Run: headless pygame with SDL's dummy video driver; simulated clock (each Clock.tick advances the game by its frame time, no real sleeping); random seed 0; keys injected as events and as key.get_pressed() state; mouse plan: one left click at the window centre at the start of phase 2, then a move to the lower-right quarter at the start of phase 3.
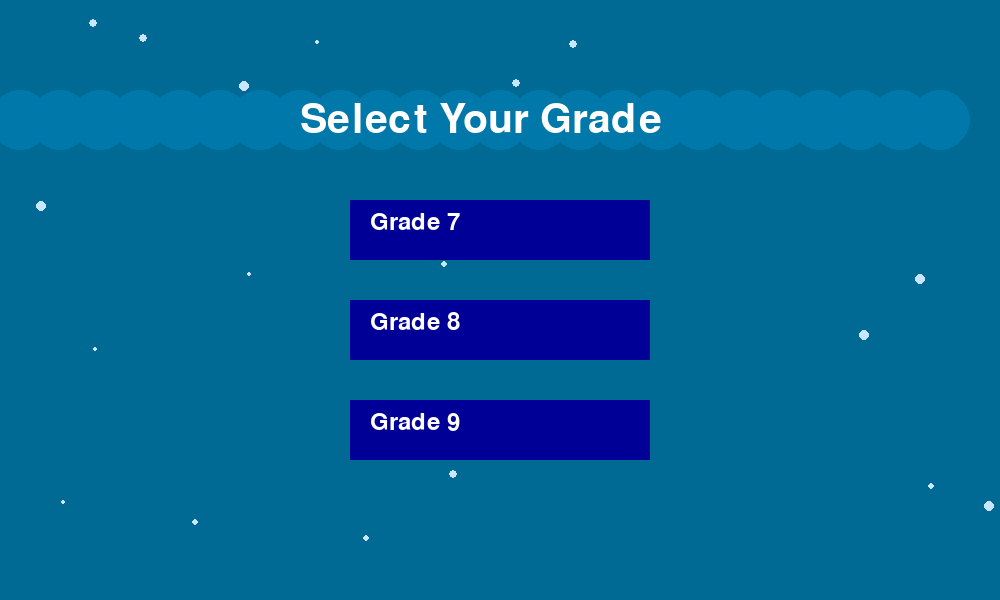
Frame 1 of 4 · flips 1–60 · no input
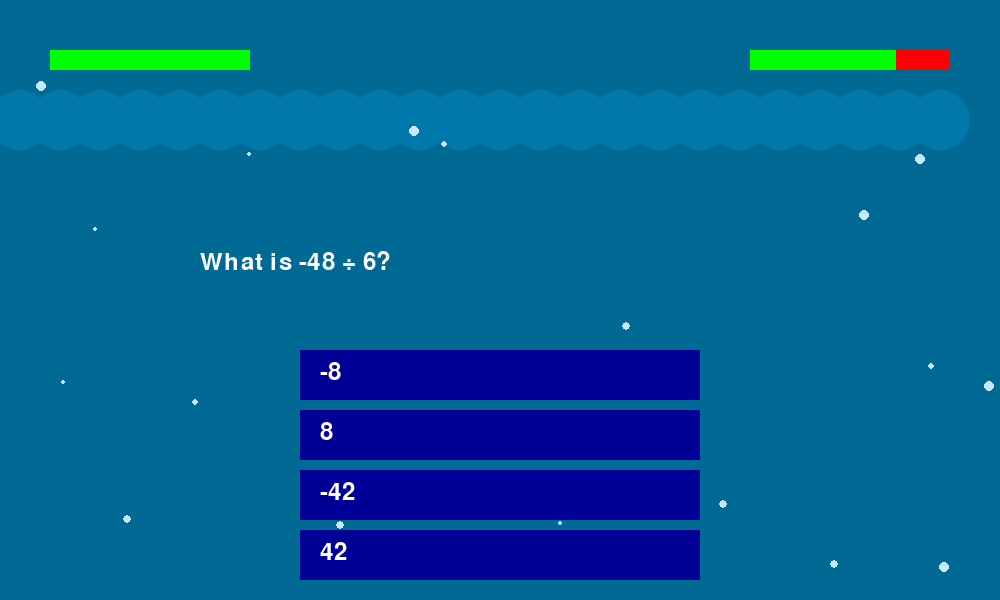
Frame 2 of 4 · flips 61–180 · clicked the window centre · tapped SPACE, RETURN · held RIGHT (→), D
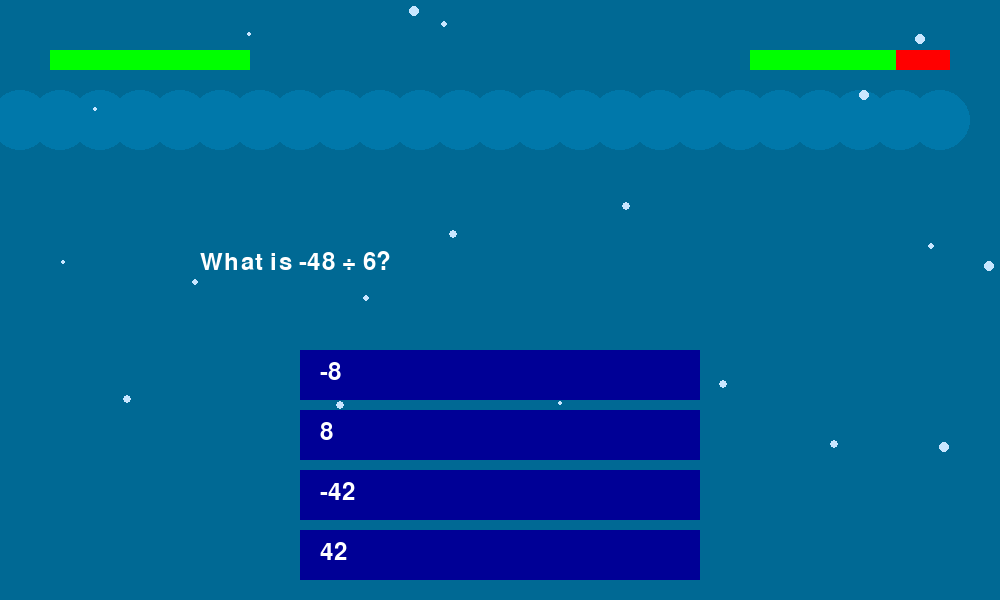
Frame 3 of 4 · flips 181–300 · moved the mouse to the lower-right quarter · held DOWN (↓), S
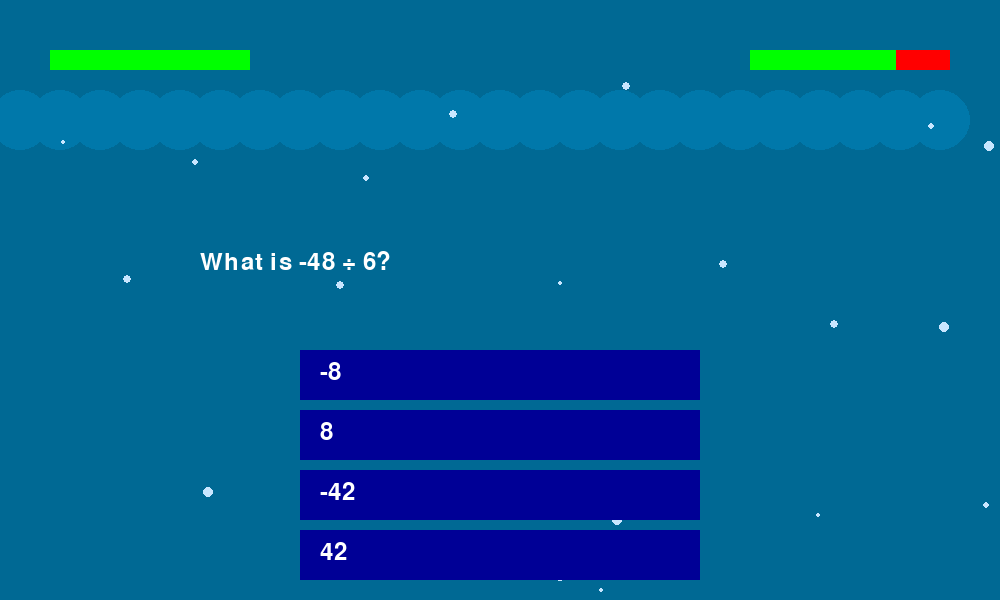
Frame 4 of 4 · flips 301–420 · held LEFT (←), A, UP (↑), W

The pygame program that drew these frames:

import pygame
import random
import sys

pygame.init()

# =============================
# SETTINGS
# =============================
WIDTH, HEIGHT = 1000, 600
screen = pygame.display.set_mode((WIDTH, HEIGHT))
pygame.display.set_caption("Shark Boss Battle")

clock = pygame.time.Clock()
font = pygame.font.Font(None, 36)
menu_font = pygame.font.Font(None, 60)

# =============================
# GAME STATE
# =============================
game_state = "grade_select"
selected_grade = None

player_health = 100
shark_health = 150

# =============================
# QUESTIONS
# =============================
questions = {
    "Grade 7": [
        {"question": "What is -5 + 8?", "options": [3, -3, 13, -13], "answer": 3},
        {"question": "What is 12 - 20?", "options": [-8, 8, -12, 12], "answer": -8},
        {"question": "What is -7 - 6?", "options": [-13, 13, -1, 1], "answer": -13},
        {"question": "What is 9 + (-4)?", "options": [5, -5, 13, -13], "answer": 5},
    ],
    "Grade 8": [
        {"question": "What is -15 + 9?", "options": [-6, 6, -24, 24], "answer": -6},
        {"question": "What is 18 - (-7)?", "options": [25, -25, 11, -11], "answer": 25},
        {"question": "What is -12 × 3?", "options": [-36, 36, -15, 15], "answer": -36},
        {"question": "What is -48 ÷ 6?", "options": [-8, 8, -42, 42], "answer": -8},
    ],
    "Grade 9": [
        {"question": "What is (-3)³?", "options": [-27, 27, -9, 9], "answer": -27},
        {"question": "What is -2 × (-8)?", "options": [16, -16, 10, -10], "answer": 16},
        {"question": "What is 6² - 40?", "options": [-4, 4, -76, 76], "answer": -4},
        {"question": "What is (-10)²?", "options": [100, -100, 20, -20], "answer": 100},
    ]
}

# =============================
# BUTTON CLASS
# =============================
class Button:
    def __init__(self, x, y, w, h, text):
        self.rect = pygame.Rect(x, y, w, h)
        self.text = text
        self.base_color = (0, 0, 150)
        self.hover_color = (0, 0, 255)

    def draw(self):
        mouse_pos = pygame.mouse.get_pos()
        color = self.hover_color if self.rect.collidepoint(mouse_pos) else self.base_color
        pygame.draw.rect(screen, color, self.rect)

        text_surface = font.render(str(self.text), True, (255,255,255))
        screen.blit(text_surface, (self.rect.x + 20, self.rect.y + 10))

    def clicked(self, event):
        return event.type == pygame.MOUSEBUTTONDOWN and self.rect.collidepoint(event.pos)

# =============================
# GRADE BUTTONS
# =============================
grade7_btn = Button(350, 200, 300, 60, "Grade 7")
grade8_btn = Button(350, 300, 300, 60, "Grade 8")
grade9_btn = Button(350, 400, 300, 60, "Grade 9")

# =============================
# OCEAN ANIMATION
# =============================
waves_offset = 0
bubbles = []

for i in range(20):
    bubbles.append([
        random.randint(0, WIDTH),
        random.randint(0, HEIGHT),
        random.randint(2, 5)
    ])

def draw_ocean():
    global waves_offset

    screen.fill((0, 105, 148))

    waves_offset += 1

    # Waves
    for i in range(0, WIDTH, 40):
        pygame.draw.circle(screen, (0, 120, 170),
                           (i - waves_offset % 40, 120), 30)

    # Bubbles
    for bubble in bubbles:
        pygame.draw.circle(screen, (200,230,255),
                           (bubble[0], bubble[1]), bubble[2])
        bubble[1] -= 1
        if bubble[1] < 0:
            bubble[0] = random.randint(0, WIDTH)
            bubble[1] = HEIGHT

# =============================
# BATTLE SETUP
# =============================
current_questions = []
current_index = 0
answer_buttons = []

def start_battle(grade):
    global current_questions, current_index, answer_buttons
    global shark_health

    current_questions = random.sample(questions[grade], len(questions[grade]))
    current_index = 0

    if grade == "Grade 7":
        shark_health = 150
    elif grade == "Grade 8":
        shark_health = 220
    else:
        shark_health = 300

    load_question()

def load_question():
    global answer_buttons

    q = current_questions[current_index]
    answer_buttons = []

    for i, option in enumerate(q["options"]):
        btn = Button(300, 350 + i*60, 400, 50, option)
        answer_buttons.append(btn)

# =============================
# MAIN LOOP
# =============================
running = True
while running:
    clock.tick(60)

    for event in pygame.event.get():
        if event.type == pygame.QUIT:
            running = False

        if game_state == "grade_select":

            if grade7_btn.clicked(event):
                selected_grade = "Grade 7"
                start_battle(selected_grade)
                game_state = "battle"

            if grade8_btn.clicked(event):
                selected_grade = "Grade 8"
                start_battle(selected_grade)
                game_state = "battle"

            if grade9_btn.clicked(event):
                selected_grade = "Grade 9"
                start_battle(selected_grade)
                game_state = "battle"

        elif game_state == "battle":

            for btn in answer_buttons:
                if btn.clicked(event):

                    correct_answer = current_questions[current_index]["answer"]

                    if btn.text == correct_answer:
                        shark_health -= 20
                    else:
                        player_health -= 10

                    current_index += 1

                    if current_index >= len(current_questions):
                        game_state = "grade_select"
                    else:
                        load_question()

    # DRAW
    draw_ocean()

    if game_state == "grade_select":
        title = menu_font.render("Select Your Grade", True, (255,255,255))
        screen.blit(title, (300, 100))

        grade7_btn.draw()
        grade8_btn.draw()
        grade9_btn.draw()

    elif game_state == "battle":

        # Question
        q_text = font.render(current_questions[current_index]["question"], True, (255,255,255))
        screen.blit(q_text, (200, 250))

        # Buttons
        for btn in answer_buttons:
            btn.draw()

        # Health Bars
        pygame.draw.rect(screen, (255,0,0), (50,50,200,20))
        pygame.draw.rect(screen, (0,255,0), (50,50,200*(player_health/100),20))

        pygame.draw.rect(screen, (255,0,0), (750,50,200,20))
        pygame.draw.rect(screen, (0,255,0), (750,50,200*(shark_health/300),20))

    pygame.display.update()

pygame.quit()
sys.exit()
